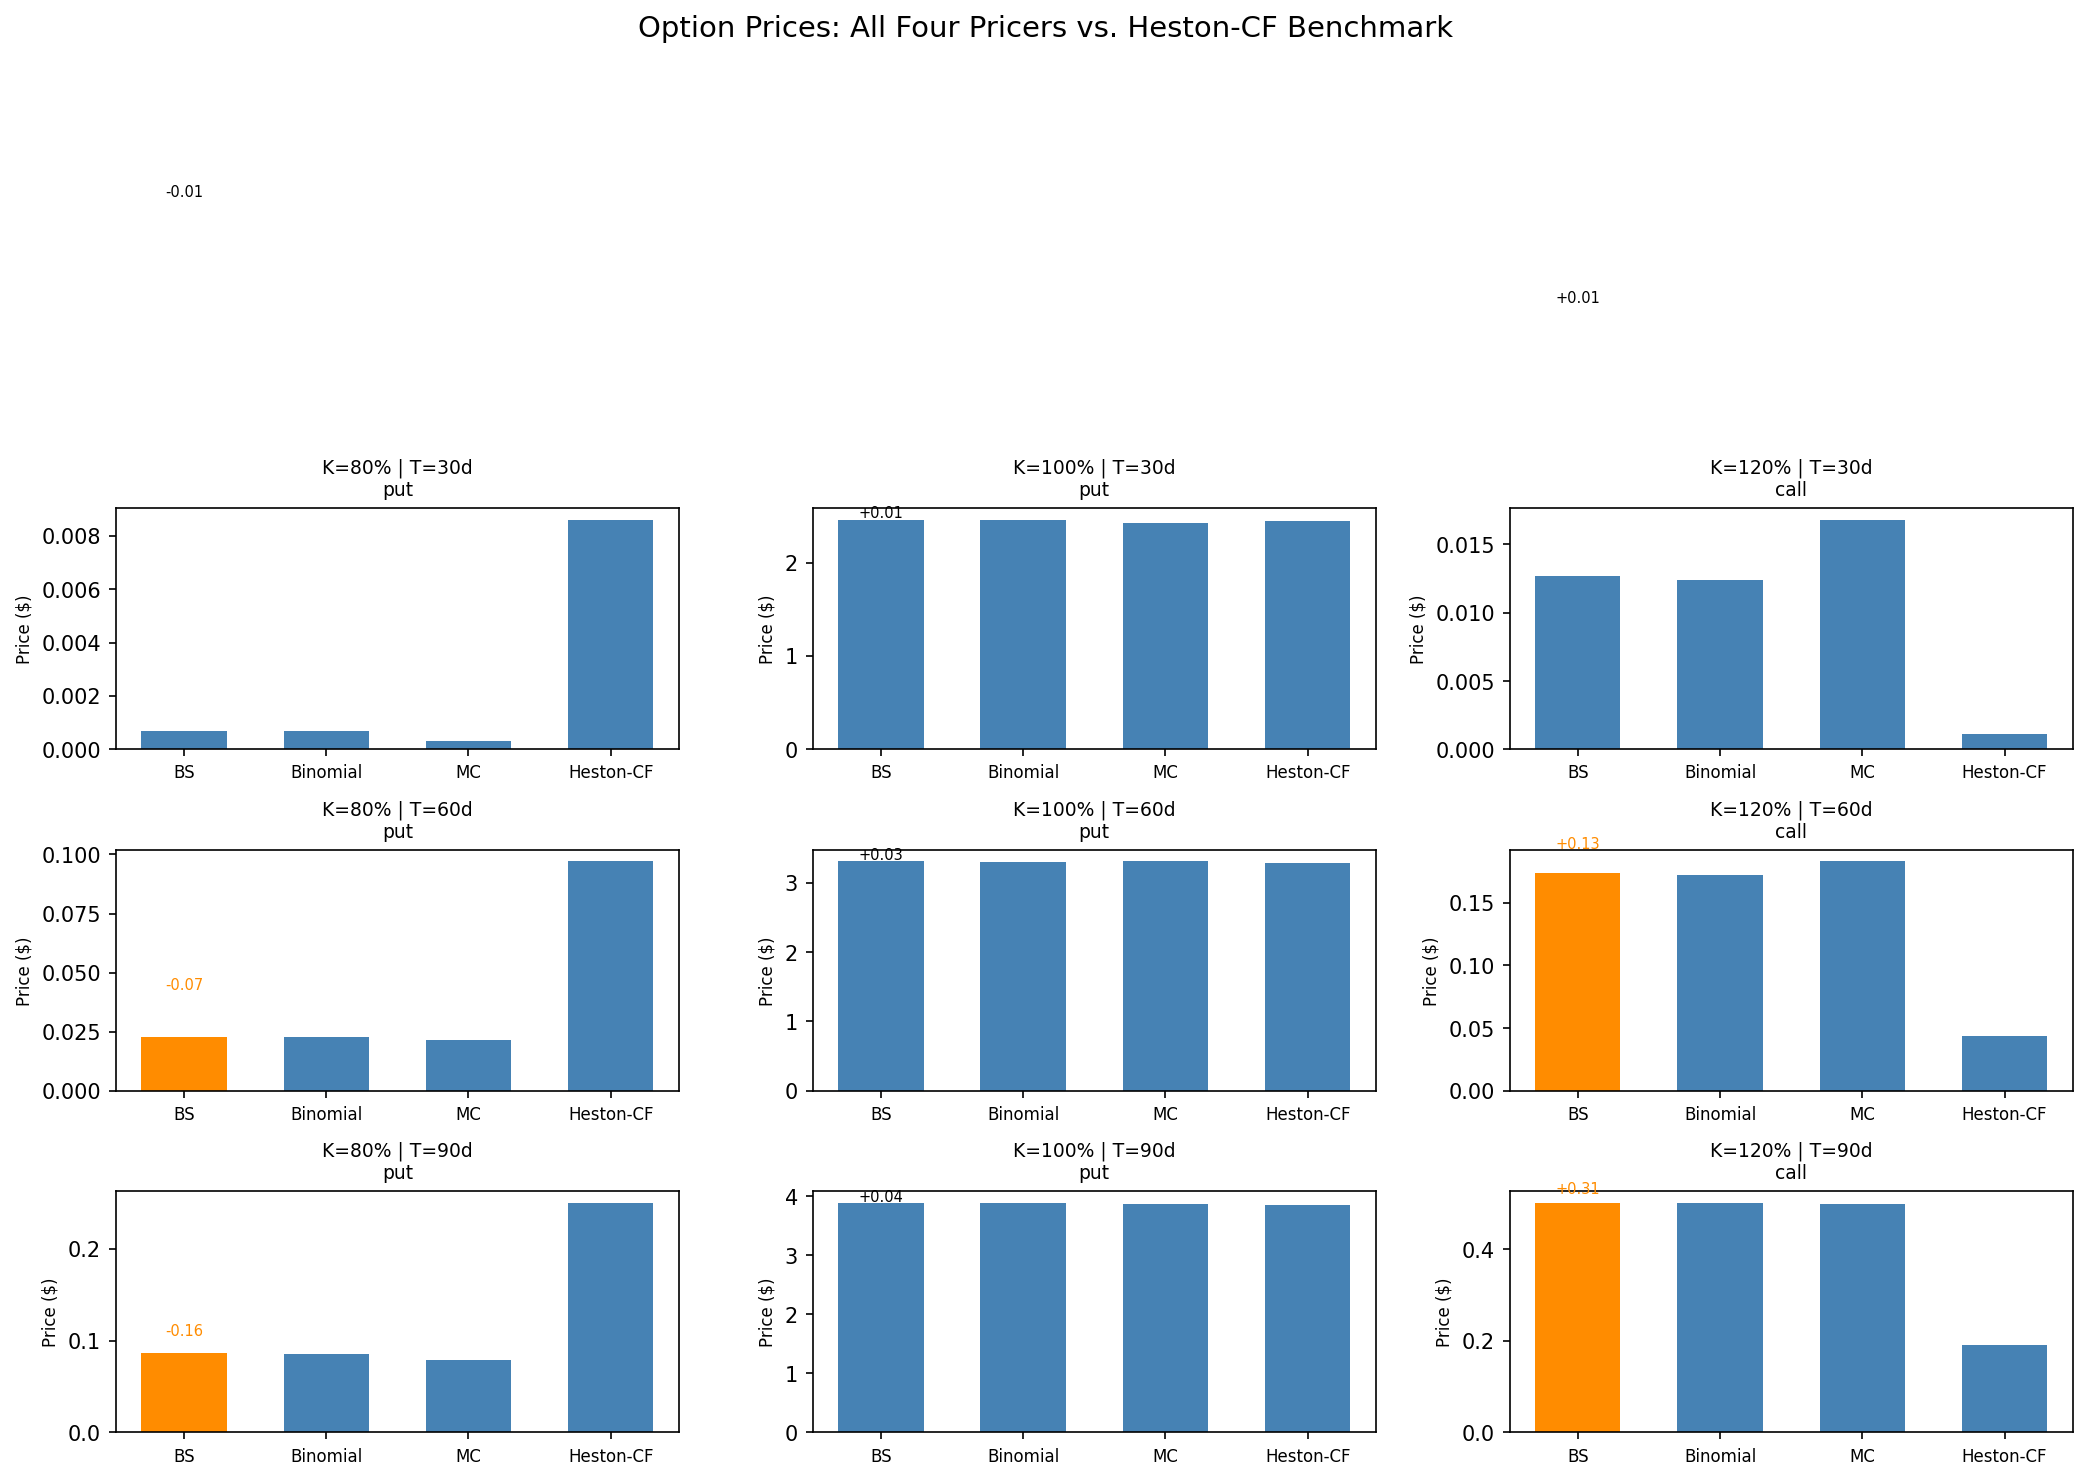

The table this chart was drawn from, first rows:
strike_pct, expiry_days, K, T_years, option_type, bs_price, binomial_price, mc_price, heston_cf_price, bs_vs_cf, mc_vs_cf, binomial_vs_cf
80.0, 30, 80.0, 0.119, put, 0.0007, 0.0007, 0.0003, 0.0086, -0.0079, -0.0083, -0.0079
85.0, 30, 85.0, 0.119, put, 0.0152, 0.0151, 0.0195, 0.0523, -0.0371, -0.0328, -0.0373
90.0, 30, 90.0, 0.119, put, 0.147, 0.1467, 0.147, 0.2435, -0.0965, -0.0965, -0.0968
95.0, 30, 95.0, 0.119, put, 0.7647, 0.7655, 0.783, 0.8753, -0.1106, -0.0923, -0.1098
100.0, 30, 100.0, 0.119, put, 2.458, 2.454, 2.425, 2.446, 0.0114, -0.0215, 0.008
105.0, 30, 105.0, 0.119, call, 1.149, 1.146, 1.185, 1.001, 0.1485, 0.1847, 0.145
110.0, 30, 110.0, 0.119, call, 0.332, 0.3316, 0.327, 0.1967, 0.1353, 0.1303, 0.1349
115.0, 30, 115.0, 0.119, call, 0.0736, 0.0732, 0.0761, 0.0203, 0.0533, 0.0558, 0.0528
120.0, 30, 120.0, 0.119, call, 0.0127, 0.0124, 0.0168, 0.0011, 0.0116, 0.0157, 0.0113
80.0, 60, 80.0, 0.2381, put, 0.023, 0.0226, 0.0216, 0.0971, -0.0741, -0.0755, -0.0744
85.0, 60, 85.0, 0.2381, put, 0.1317, 0.1314, 0.1386, 0.2819, -0.1502, -0.1432, -0.1505
90.0, 60, 90.0, 0.2381, put, 0.5142, 0.5155, 0.5222, 0.7203, -0.2061, -0.1981, -0.2048
95.0, 60, 95.0, 0.2381, put, 1.474, 1.476, 1.511, 1.63, -0.1557, -0.1188, -0.1534
100.0, 60, 100.0, 0.2381, put, 3.306, 3.301, 3.307, 3.279, 0.0265, 0.0276, 0.0216
105.0, 60, 105.0, 0.2381, call, 2.366, 2.37, 2.37, 2.133, 0.2327, 0.2374, 0.2367
110.0, 60, 110.0, 0.2381, call, 1.109, 1.106, 1.11, 0.7953, 0.3135, 0.315, 0.311
115.0, 60, 115.0, 0.2381, call, 0.4631, 0.461, 0.4894, 0.219, 0.2441, 0.2704, 0.242
120.0, 60, 120.0, 0.2381, call, 0.1733, 0.1721, 0.1829, 0.044, 0.1293, 0.1389, 0.1281
80.0, 90, 80.0, 0.3571, put, 0.086, 0.0854, 0.0785, 0.2502, -0.1643, -0.1717, -0.1648
85.0, 90, 85.0, 0.3571, put, 0.3131, 0.3138, 0.3202, 0.5607, -0.2477, -0.2406, -0.2469
90.0, 90, 90.0, 0.3571, put, 0.8815, 0.8821, 0.8961, 1.154, -0.2722, -0.2575, -0.2715
95.0, 90, 95.0, 0.3571, put, 2.014, 2.011, 2.023, 2.19, -0.1758, -0.1669, -0.1796
100.0, 90, 100.0, 0.3571, put, 3.891, 3.885, 3.878, 3.851, 0.0398, 0.027, 0.0338
105.0, 90, 105.0, 0.3571, call, 3.43, 3.429, 3.496, 3.146, 0.2841, 0.3496, 0.2823
110.0, 90, 110.0, 0.3571, call, 1.935, 1.938, 1.961, 1.502, 0.4325, 0.4589, 0.4352
115.0, 90, 115.0, 0.3571, call, 1.018, 1.018, 0.9941, 0.5926, 0.4251, 0.4015, 0.4249
120.0, 90, 120.0, 0.3571, call, 0.5009, 0.4995, 0.4977, 0.1906, 0.3103, 0.3072, 0.3089
